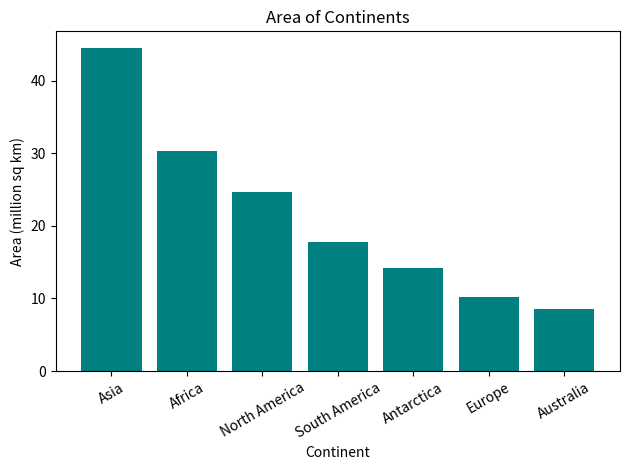

Recreate this plot in Python.
import matplotlib.pyplot as plt

continents = ["Asia", "Africa", "North America", "South America", "Antarctica", "Europe", "Australia"]
area = [44.58, 30.37, 24.71, 17.84, 14.20, 10.18, 8.53]
plt.bar(continents, area, color="teal")
plt.title("Area of Continents")
plt.xlabel("Continent")
plt.ylabel("Area (million sq km)")
plt.xticks(rotation=30)
plt.tight_layout()
plt.show()
